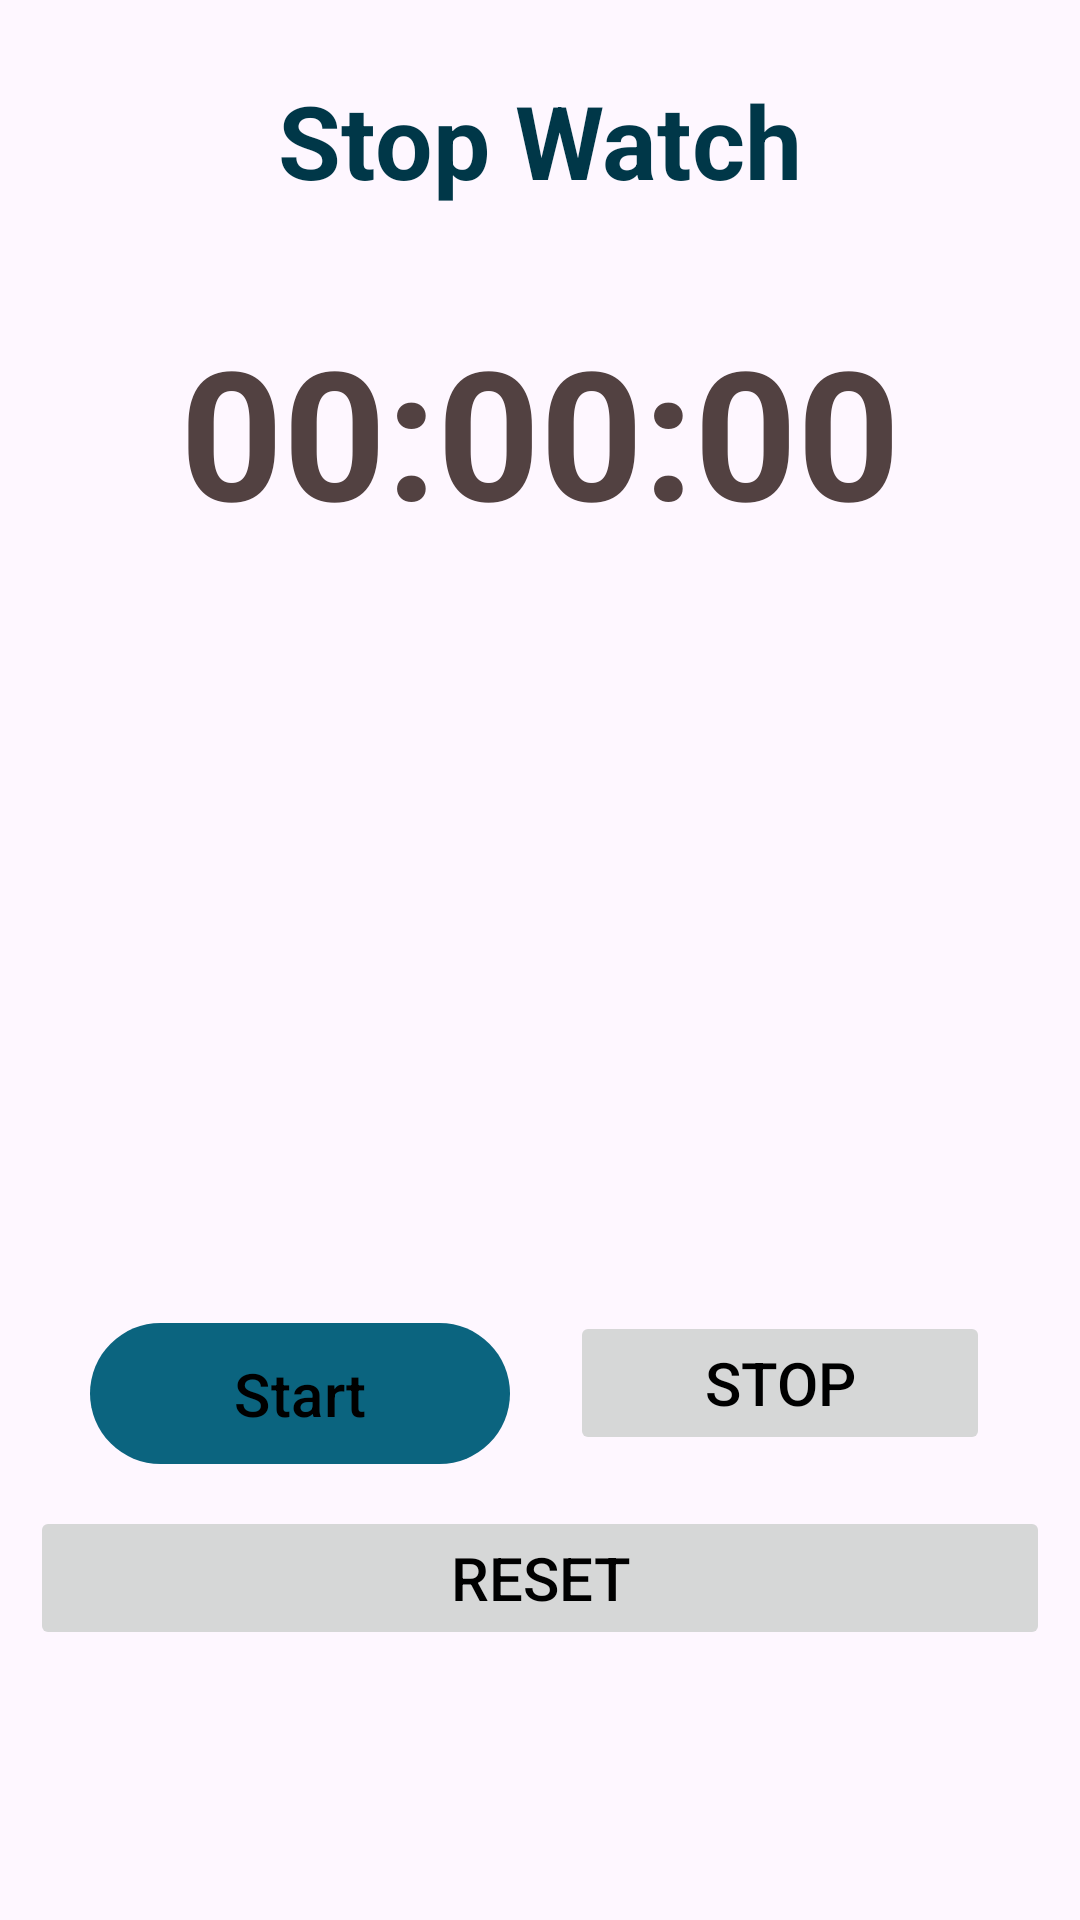

Reconstruct the res/layout file that produces this screen, plus the resources it refers to.
<!-- AndroidManifest.xml: application theme Theme.GymApp -->
<!-- res/layout/fragment_stop_watch.xml -->
<?xml version="1.0" encoding="utf-8"?>
<androidx.constraintlayout.widget.ConstraintLayout xmlns:android="http://schemas.android.com/apk/res/android"
    xmlns:app="http://schemas.android.com/apk/res-auto"
    xmlns:tools="http://schemas.android.com/tools"
    android:layout_width="match_parent"
    android:layout_height="match_parent"
    android:background="@drawable/bg_stop"
    tools:context=".fragments.StopWatchFragment">


    <TextView
        android:id="@+id/textView"
        android:layout_width="wrap_content"
        android:layout_height="wrap_content"
        android:layout_marginTop="24dp"
        android:text="@string/stop_watch"
        android:textColor="@color/dark_blue_2"
        android:textSize="34sp"
        android:textStyle="bold"
        app:layout_constraintEnd_toEndOf="parent"
        app:layout_constraintStart_toStartOf="parent"
        app:layout_constraintTop_toTopOf="parent" />

    <TextView
        android:id="@+id/timerText"
        android:layout_width="wrap_content"
        android:layout_height="wrap_content"
        android:text="@string/_00_00_00"
        android:textSize="60sp"
        android:textStyle="bold"
        android:textColor="#524141"
        app:layout_constraintBottom_toTopOf="@+id/relative_layout"
        app:layout_constraintEnd_toEndOf="parent"
        app:layout_constraintStart_toStartOf="parent"
        app:layout_constraintTop_toBottomOf="@+id/textView" />

        <RelativeLayout
            android:id="@+id/relative_layout"
            android:layout_width="match_parent"
            android:layout_height="wrap_content"
            android:layout_marginBottom="80dp"
            app:layout_constraintBottom_toBottomOf="parent"
            app:layout_constraintEnd_toEndOf="parent"
            app:layout_constraintStart_toStartOf="parent">

            <com.google.android.material.button.MaterialButton
                android:id="@+id/startBtn"
                android:layout_width="140dp"
                android:layout_height="wrap_content"
                android:textSize="20sp"
                android:textColor="@color/black"
                android:paddingVertical="10dp"
                android:layout_marginStart="30dp"
                android:layout_marginTop="220dp"
                android:text="@string/start"
                />

            <Button
                android:id="@+id/stopBtn"
                android:layout_width="140dp"
                android:layout_height="wrap_content"
                android:textSize="20sp"
                android:layout_marginEnd="30dp"
                android:paddingVertical="10dp"
                android:enabled="false"
                android:textColor="@color/black"
                android:layout_alignParentEnd="true"
                android:layout_marginStart="30dp"
                android:layout_marginTop="220dp"
                android:text="@string/stop"
                />

            <Button
                android:id="@+id/resetBtn"
                android:layout_width="match_parent"
                android:layout_height="wrap_content"
                android:layout_below="@id/startBtn"
               android:layout_margin="10dp"
                android:textColor="@color/black"
                android:enabled="false"
                android:paddingVertical="10dp"
                android:text="@string/reset"
                android:textSize="20sp" />

        </RelativeLayout>

</androidx.constraintlayout.widget.ConstraintLayout>
<!-- resources referenced by this layout -->
<resources>
  <color name="black">#FF000000</color>
  <color name="dark_blue_2">#003748</color>
  <string name="_00_00_00">00:00:00</string>
  <string name="reset">Reset</string>
  <string name="start">Start</string>
  <string name="stop">Stop</string>
  <string name="stop_watch">Stop Watch</string>
  <style name="Theme.GymApp" parent="Base.Theme.GymApp" />
  <style name="Base.Theme.GymApp" parent="Theme.Material3.DayNight.NoActionBar">
          
          
      <item name="colorPrimary">@color/dark_blue</item>
      <item name="colorPrimaryVariant">@color/dark_blue</item>
      <item name="android:statusBarColor">@color/dark_blue_2</item>
  
      </style>
  <color name="dark_blue">#0B647F</color>
</resources>
